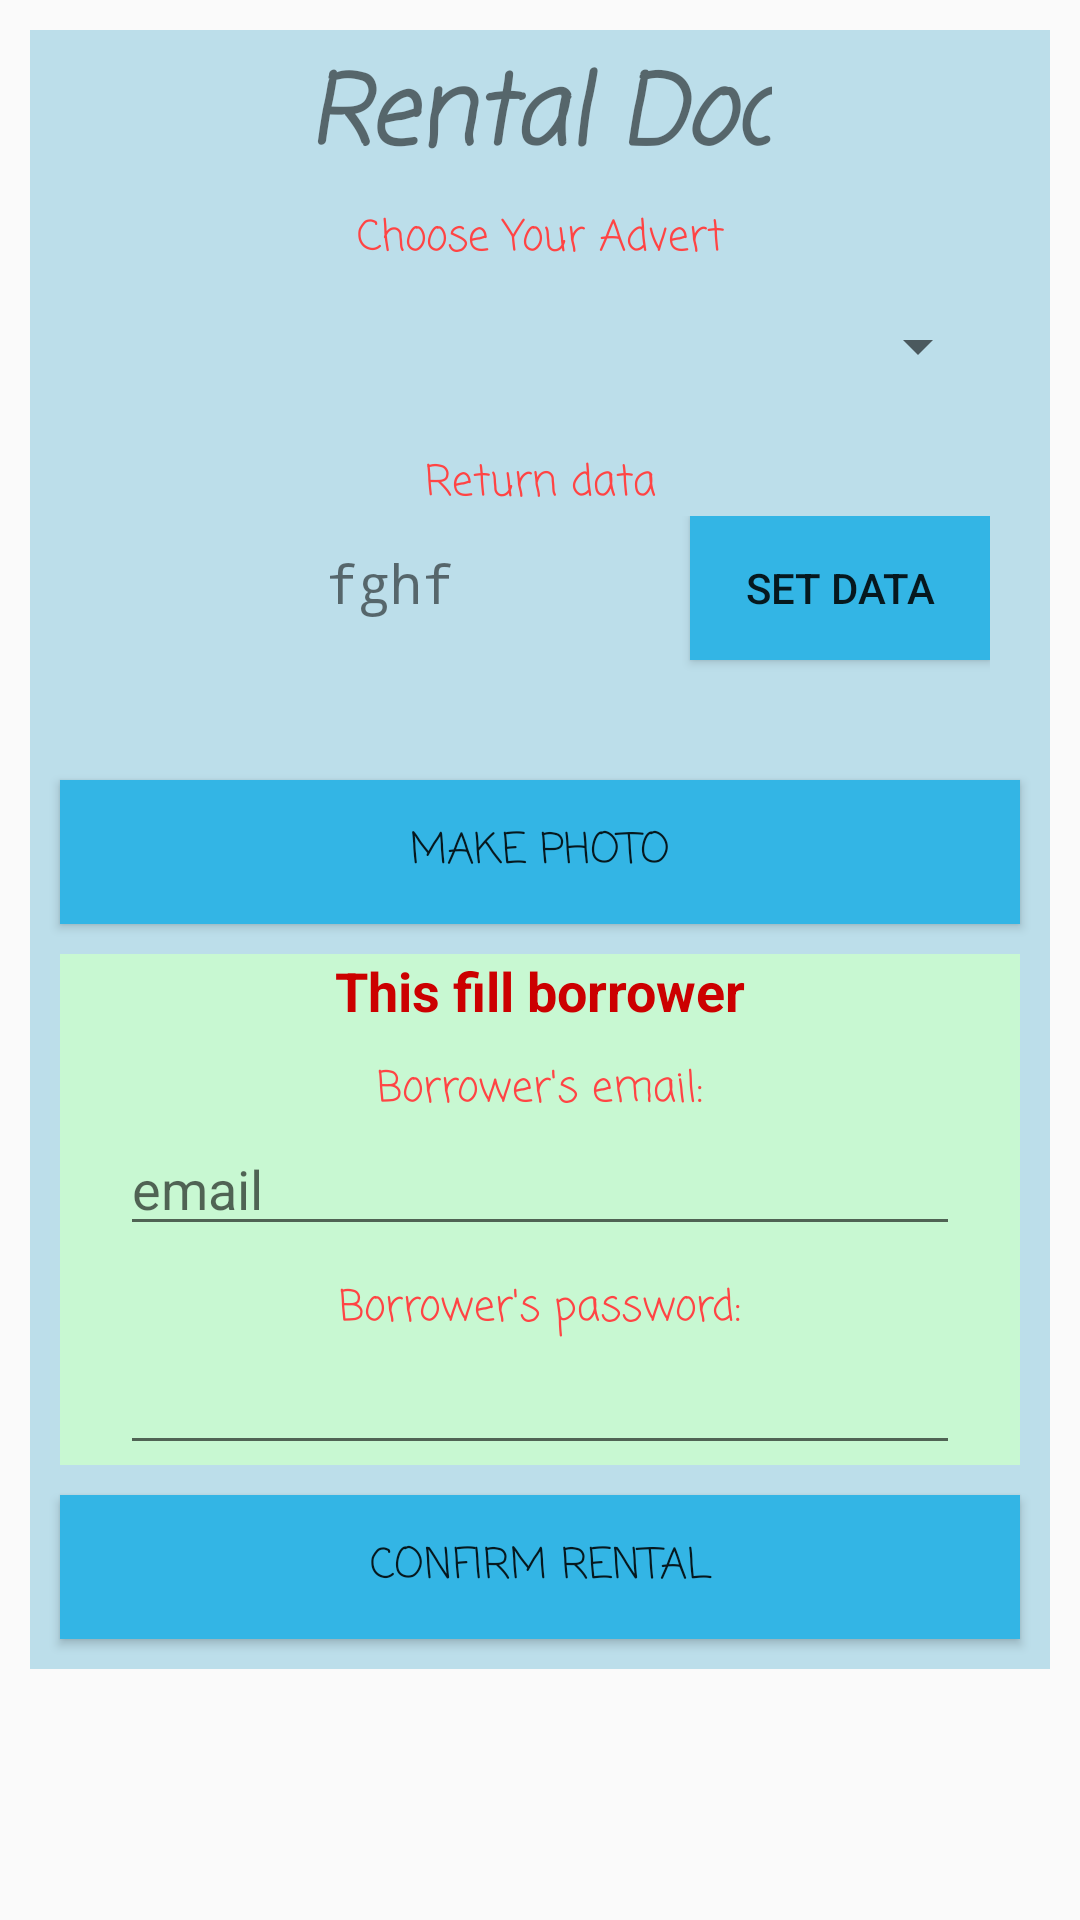

Write the Android layout XML for this screen, with the resource values it uses.
<!-- AndroidManifest.xml: application theme AppTheme -->
<!-- res/layout/rental_activity.xml -->
<?xml version="1.0" encoding="utf-8"?>
<ScrollView xmlns:android="http://schemas.android.com/apk/res/android"
    xmlns:app="http://schemas.android.com/apk/res-auto"
    xmlns:tools="http://schemas.android.com/tools"
    android:layout_width="match_parent"
    android:layout_height="wrap_content"
    android:fillViewport="false">
    <LinearLayout
        android:orientation="vertical" android:layout_width="match_parent"
        android:layout_height="match_parent"
        android:layout_margin="10dp"
        android:background="@color/lightBack">

        <TextView
            android:id="@+id/child_name_text_view"
            android:layout_width="wrap_content"
            android:layout_height="wrap_content"
            android:layout_gravity="center"
            android:fontFamily="casual"
            android:padding="5dp"
            android:text="Rental Doc"

            android:textSize="32dp"
            android:textStyle="bold|italic" />
        <TextView
            android:id="@+id/textView4"
            android:layout_width="match_parent"
            android:layout_height="wrap_content"
            android:layout_marginLeft="10dp"
            android:layout_marginRight="10dp"
            android:textAlignment="center"
            android:fontFamily="casual"
            android:textColor="@android:color/holo_red_light"
            android:text="Choose Your Advert"

            />


        <Spinner
            android:id="@+id/toy_to_rent"
            android:layout_width="match_parent"
            android:layout_height="50dp"
            android:layout_marginLeft="20dp"
            android:layout_marginRight="20dp"/>

        <TextView
            android:layout_width="match_parent"
            android:layout_height="wrap_content"
            android:layout_marginLeft="10dp"
            android:layout_marginRight="10dp"
            android:paddingTop="10dp"
            android:text="Return data"
            android:textAlignment="center"
            android:fontFamily="casual"
            android:textColor="@android:color/holo_red_light"/>


        <LinearLayout
            android:layout_width="match_parent"
            android:layout_height="78dp"
            android:layout_marginLeft="20dp"
            android:layout_marginRight="20dp"
            android:orientation="horizontal">

            <TextView
                android:id="@+id/choose_data_text"
                android:layout_width="200dp"
                android:layout_height="wrap_content"
                android:clickable="false"
                android:ems="10"
                android:fontFamily="monospace"
                android:text="fghf"
                android:textAlignment="center"
                android:textColor="@color/common_google_signin_btn_text_dark_focused"
                android:textSize="18sp" />

            <Button
                android:id="@+id/choose_data_button"
                style="@style/Widget.AppCompat.Button"
                android:layout_width="wrap_content"
                android:layout_height="wrap_content"
                android:layout_weight="1"
                android:background="@color/colorAccent"
                android:text="Set Data" />
        </LinearLayout>







        <Button
            android:id="@+id/make_photo_button"
            android:layout_width="match_parent"
            android:layout_height="wrap_content"
            android:layout_weight="1"
            android:text="Make photo"
            android:layout_margin="10dp"
            android:background="@android:color/holo_blue_light"
            android:fontFamily="casual"/>


        <androidx.recyclerview.widget.RecyclerView
            android:id="@+id/uploaded_photos"
            android:layout_width="match_parent"
            android:layout_height="0dp"
            android:layout_marginLeft="20dp"
            android:layout_marginRight="20dp"
            />


        <LinearLayout
            android:layout_width="match_parent"
            android:layout_height="match_parent"
            android:orientation="vertical"
            android:background="@color/confirmRent"
            android:layout_marginLeft="10dp"
            android:layout_marginRight="10dp">

            <TextView
                android:id="@+id/textView12"
                android:layout_width="match_parent"
                android:layout_height="wrap_content"
                android:text="This fill borrower"
                android:textAlignment="center"
                android:textColor="@android:color/holo_red_dark"
                android:textSize="18sp"
                android:textStyle="bold" />
            <TextView
                android:id="@+id/borrower_emailText"
                android:layout_width="match_parent"
                android:layout_height="wrap_content"
                android:layout_marginLeft="10dp"
                android:layout_marginRight="10dp"
                android:fontFamily="casual"
                android:paddingTop="10dp"
                android:text="Borrower's email:"
                android:textAlignment="center"
                android:textColor="@android:color/holo_red_light" />

            <EditText
                android:id="@+id/borrower_email"
                android:layout_width="match_parent"
                android:layout_height="wrap_content"
                android:ems="10"
                android:hint="email"
                android:layout_marginLeft="20dp"
                android:layout_marginRight="20dp"
                android:inputType="textEmailAddress"
                android:editable="false"/>

            <TextView
                android:id="@+id/textView11"
                android:layout_width="match_parent"
                android:layout_height="wrap_content"
                android:layout_marginLeft="10dp"
                android:layout_marginRight="10dp"
                android:fontFamily="casual"
                android:paddingTop="10dp"
                android:text="Borrower's password:"
                android:textAlignment="center"
                android:textColor="@android:color/holo_red_light" />

            <EditText
                android:id="@+id/borrower_password"
                android:layout_width="match_parent"
                android:layout_height="wrap_content"
                android:ems="10"
                android:layout_marginLeft="20dp"
                android:layout_marginRight="20dp"
                android:inputType="textPassword" />


        </LinearLayout>

        <Button
            android:id="@+id/confirm_rental"
            android:layout_width="match_parent"
            android:layout_height="wrap_content"
            android:text="Confirm Rental"
            android:layout_margin="10dp"
            android:layout_marginBottom="20dp"
            android:background="@android:color/holo_blue_light"
            android:fontFamily="casual"/>

    </LinearLayout>
</ScrollView>
<!-- resources referenced by this layout -->
<resources>
  <color name="colorAccent">#33B5E5</color>
  <color name="confirmRent">#ccccffcc</color>
  <color name="lightBack">#ccadd8e6</color>
  <style name="AppTheme" parent="Theme.AppCompat.Light.DarkActionBar">
          
          <item name="colorPrimary">@color/colorPrimary</item>
          <item name="colorPrimaryDark">@color/colorPrimaryDark</item>
          <item name="colorAccent">@color/colorAccent</item>
      </style>
  <color name="colorPrimary">#0099CC</color>
  <color name="colorPrimaryDark">#0099CC</color>
</resources>
